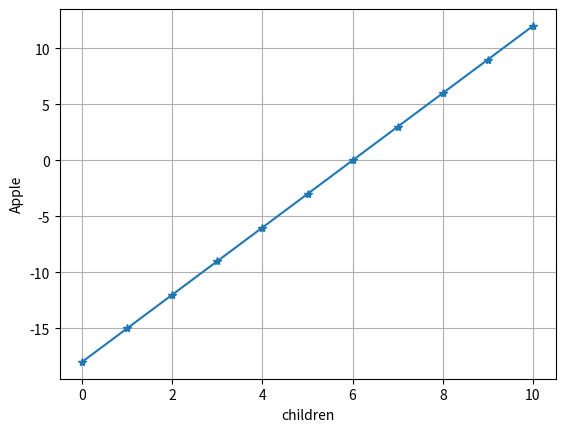

Python code for this plot:
# ch5_1.py
import matplotlib.pyplot as plt
x = [x for x in range(0, 11)]
y = [(3 * y -18) for y in x]
plt.plot(x,y, '-*')
plt.xlabel("children")
plt.ylabel("Apple")
plt.grid()
plt.show()